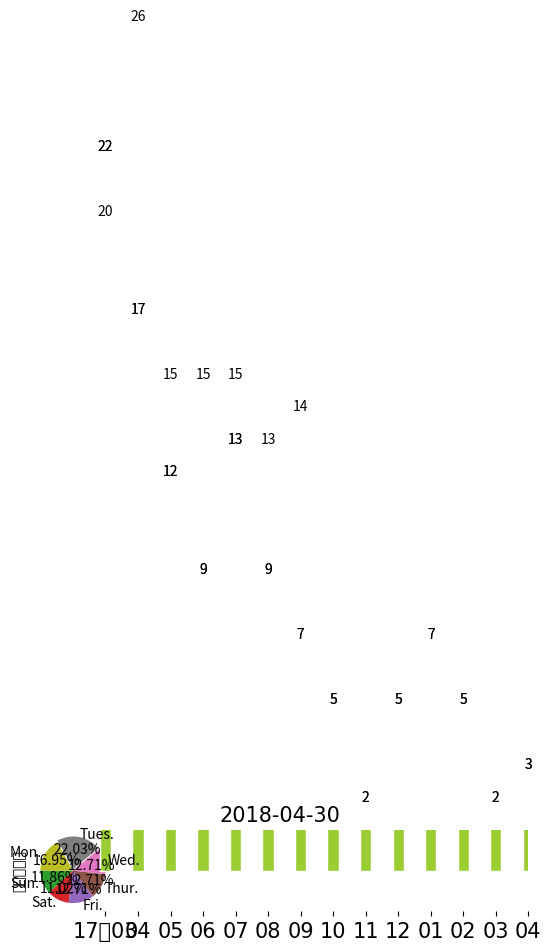

This chart was generated by the following Python code:
# -*- coding: utf-8 -*-
# Create Time : 2018-05-04
# Author : JosiahMg
# Env : python3.6

import numpy as np
from matplotlib import pyplot as plt

# for python2.7
#import sys
#reload(sys)
#sys.setdefaultencoding('utf8')

#week 1-7
week_count = [20, 26, 15, 15, 15, 13, 14]

#month 1703-.
month_count = [22, 17, 12, 9, 13, 9, 7, 5, 2, 5, 7, 5, 2, 3]


week_index = np.arange(len(week_count))+1
month_index = np.arange(len(month_count))+1

AXS1 = np.array(['Mon.', 'Tues.', 'Wed.', 'Thur.', 'Fri.', 'Sat.', 'Sun.'])

# 画每周统计的个数
plt.bar(week_index, week_count, width=0.35, facecolor='#ff9999', edgecolor='white')
plt.ylabel('发微博天数', fontproperties='SimHei', fontsize=10)
plt.title('20180430', fontsize=15)
group_labels = ['星期一', '星期二', '星期三', '星期四', '星期五', '星期六', '星期日']
plt.xticks(week_index, group_labels, rotation=0, fontproperties='SimHei', fontsize=15)
for x, y in zip(week_index, week_count):
    plt.text(x, y+0.05, '%d' % y, ha='center', va='bottom')
plt.show()


# 画每个月统计的个数
plt.bar(month_index, month_count, width = 0.35, facecolor='yellowgreen', edgecolor='white')
plt.ylabel('发微博天数', fontproperties='SimHei', fontsize=10)
plt.title('2018-04-30', fontproperties='SimHei', fontsize=15)
group_labels = ['17年03', '04', '05', '06', '07', '08', '09', '10', '11', '12', '01', '02', '03', '04']
plt.xticks(month_index, group_labels, rotation=0, fontproperties='SimHei', fontsize=15)
for x, y in zip(month_index, month_count):
    plt.text(x, y+0.05, '%d' % y, ha='center', va= 'bottom')
plt.show()

# 画每周的饼状图
labels = ['Mon.', 'Tues.', 'Wed.', 'Thur.', 'Fri.', 'Sat.', 'Sun.']
sizes = week_count
explode = [0, 0.05, 0, 0, 0, 0, 0]
sum = 0
sizes_ratio = [0.0, 0.0, 0.0, 0.0, 0.0, 0.0, 0.0]

for i in range(len(sizes)):
    sum = sum + sizes[i]

for i in range(len(sizes)):
    sizes_ratio[i] = sizes[i]*1.0/sum

tmp_ratio = sizes_ratio
tmp_ratio.reverse()
print(sizes_ratio)

tmp_lables = labels
tmp_lables.reverse()
print(tmp_lables)

tmp_explode = explode
tmp_explode.reverse()
print(tmp_explode)

plt.title(r'20180430', fontproperties='SimHei', fontsize=15)
plt.pie(tmp_ratio, explode=tmp_explode, labels=tmp_lables, autopct='%1.2f%%', shadow=False, startangle=180)
plt.show()


# 画每个月统计的个数
plt.bar(month_index, month_count, width = 0.35, facecolor='yellowgreen', edgecolor='white')
plt.ylabel('发微博天数', fontproperties='SimHei', fontsize=10)
plt.title('2018-04-30', fontproperties='SimHei', fontsize=15)
group_labels = ['17年03', '04', '05', '06', '07', '08', '09', '10', '11', '12', '01', '02', '03', '04']
plt.xticks(month_index, group_labels, rotation=0, fontproperties='SimHei', fontsize=15)
for x, y in zip(month_index, month_count):
    plt.text(x, y+0.05, '%d' % y, ha='center', va= 'bottom')
plt.show()
